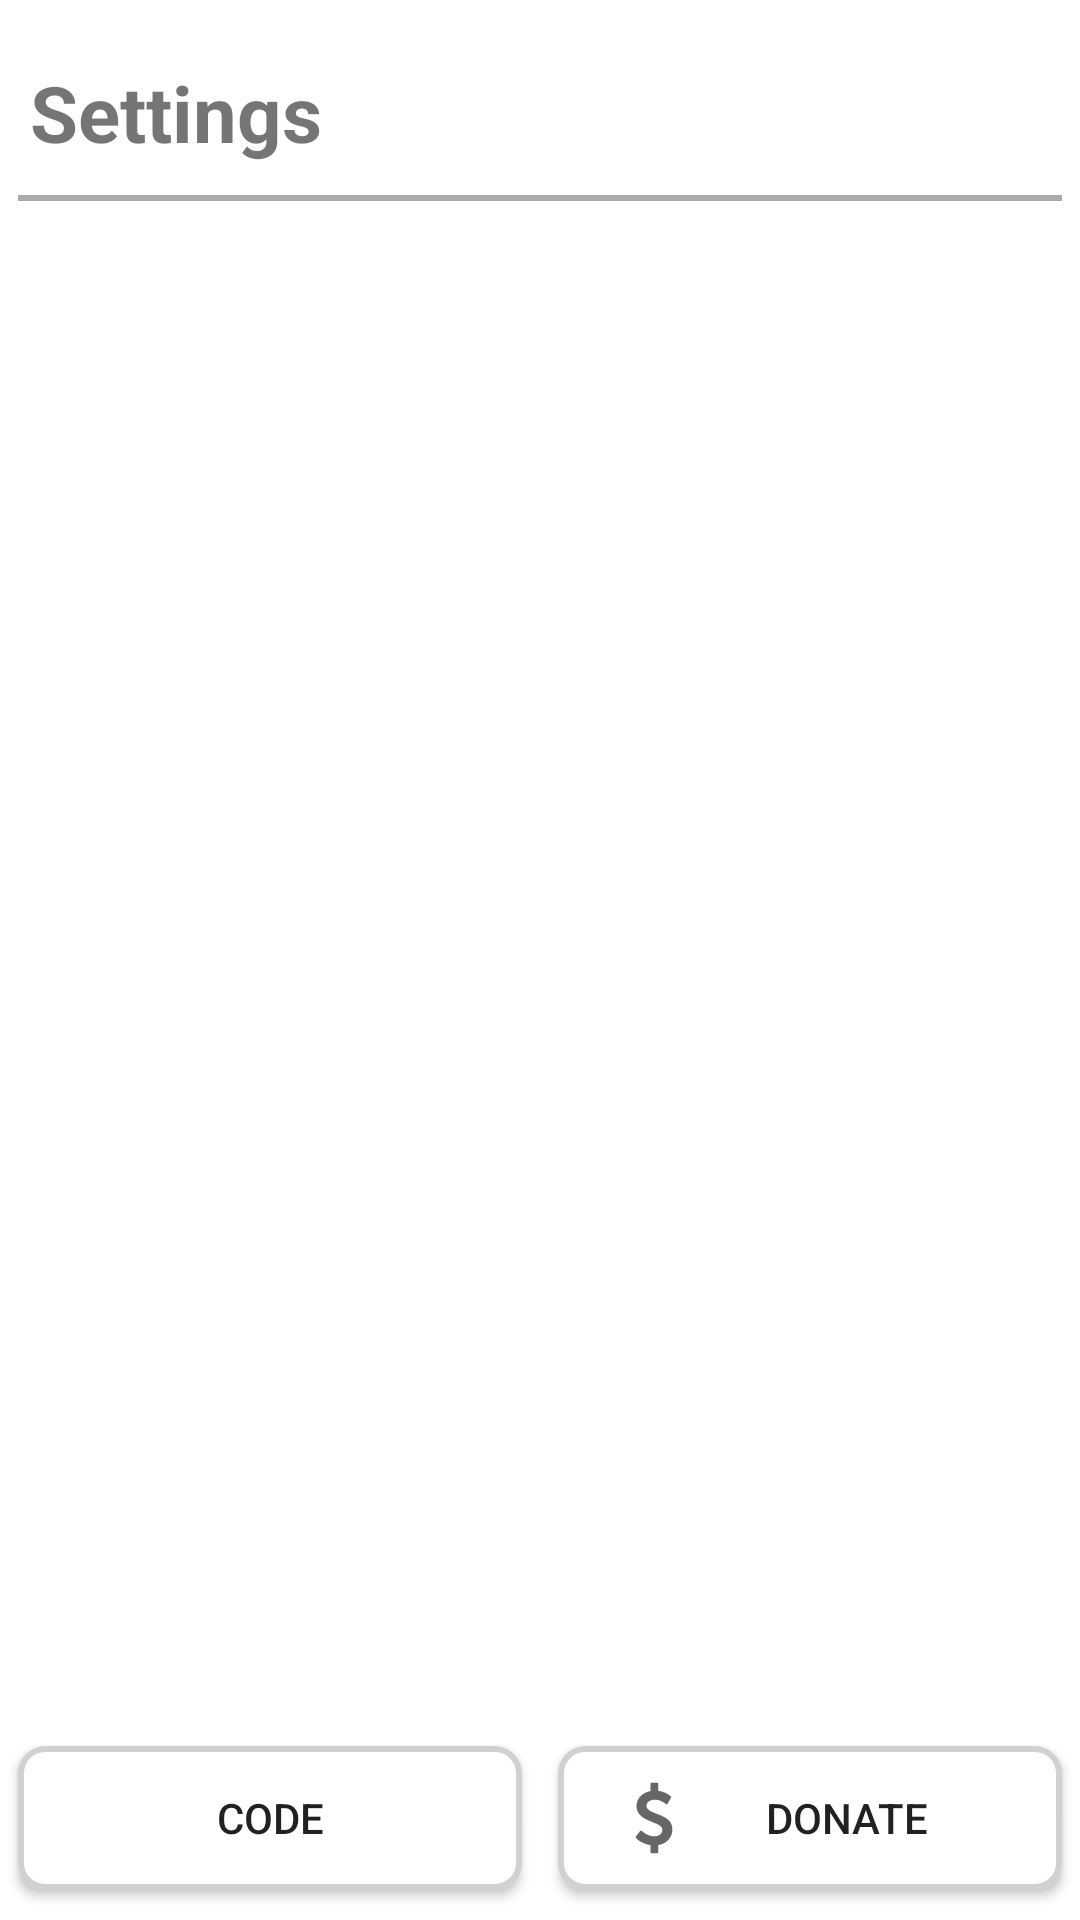

This screen was rendered from an Android layout file. Write that file and the resources it references.
<!-- AndroidManifest.xml: application theme AppTheme -->
<!-- res/layout/settings_activity.xml -->
<?xml version="1.0" encoding="utf-8"?>
<LinearLayout
    xmlns:android="http://schemas.android.com/apk/res/android"
    android:layout_width="match_parent"
    android:layout_height="match_parent"
    android:orientation="vertical">
    <TextView
        android:layout_width="wrap_content"
        android:layout_height="wrap_content"
        android:text="@string/setting_title"
        android:padding="10dp"
        android:textSize="26sp"
        android:textStyle="bold"
        android:layout_marginTop="10dp"/>
    <View
        android:layout_width="match_parent"
        android:layout_height="2dp"
        android:layout_marginHorizontal="6dp"
        android:background="@android:color/darker_gray"/>
    <FrameLayout
        android:layout_width="match_parent"
        android:layout_height="0dp"
        android:id="@+id/settingsFrame"
        android:layout_weight="4">
    </FrameLayout>
    <LinearLayout
        android:layout_width="match_parent"
        android:layout_height="wrap_content"
        android:orientation="horizontal"
        android:layout_marginBottom="4dp">
        <androidx.appcompat.widget.AppCompatButton
            android:layout_width="match_parent"
            android:layout_height="wrap_content"
            android:drawableStart="@drawable/ic_baseline_code_24"
            android:id="@+id/settingsCode"
            android:layout_weight="2"
            android:background="@drawable/compact_outline_background"
            android:text="@string/see_code"
            android:paddingHorizontal="20dp"
            android:layout_margin="6dp"/>
        <androidx.appcompat.widget.AppCompatButton
            android:layout_width="match_parent"
            android:layout_height="wrap_content"
            android:drawableStart="@drawable/dollar"
            android:id="@+id/settingsDonate"
            android:layout_weight="2"
            android:background="@drawable/compact_outline_background"
            android:text="@string/donate"
            android:paddingHorizontal="20dp"
            android:layout_margin="6dp"/>
    </LinearLayout>
</LinearLayout>
<!-- resources referenced by this layout -->
<resources>
  <!-- drawable compact_outline_background (drawable) -->
  <?xml version="1.0" encoding="utf-8"?>
  <layer-list
      xmlns:android="http://schemas.android.com/apk/res/android">
      <item
          android:drawable="@drawable/outline_background"/>
      <item
          android:drawable="?attr/selectableItemBackground"/>
  </layer-list>
  <!-- drawable dollar: vector/xml drawable (drawable, 2165 chars, omitted) -->
  <string name="donate">Donate</string>
  <string name="see_code">Code</string>
  <string name="setting_title">Settings</string>
  <style name="AppTheme" parent="Theme.MaterialComponents.DayNight.NoActionBar">
          <item name="colorPrimary">@color/colorPrimary</item>
          <item name="colorPrimaryDark">@color/colorPrimaryDark</item>
          <item name="colorAccent">@color/colorPrimary</item>
      </style>
  <!-- drawable outline_background (drawable) -->
  <?xml version="1.0" encoding="utf-8"?>
  <shape xmlns:android = "http://schemas.android.com/apk/res/android"
      android:shape = "rectangle">
      <stroke
          android:color="#D1D1D1"
          android:width="2dp" />
      <corners android:radius="8dp"/>
      <solid android:color="@color/outline_background_color"/>
  </shape>
  <color name="colorPrimary">#28B922</color>
  <color name="colorPrimaryDark">#209C1B</color>
  <color name="outline_background_color">@android:color/white</color>
</resources>
